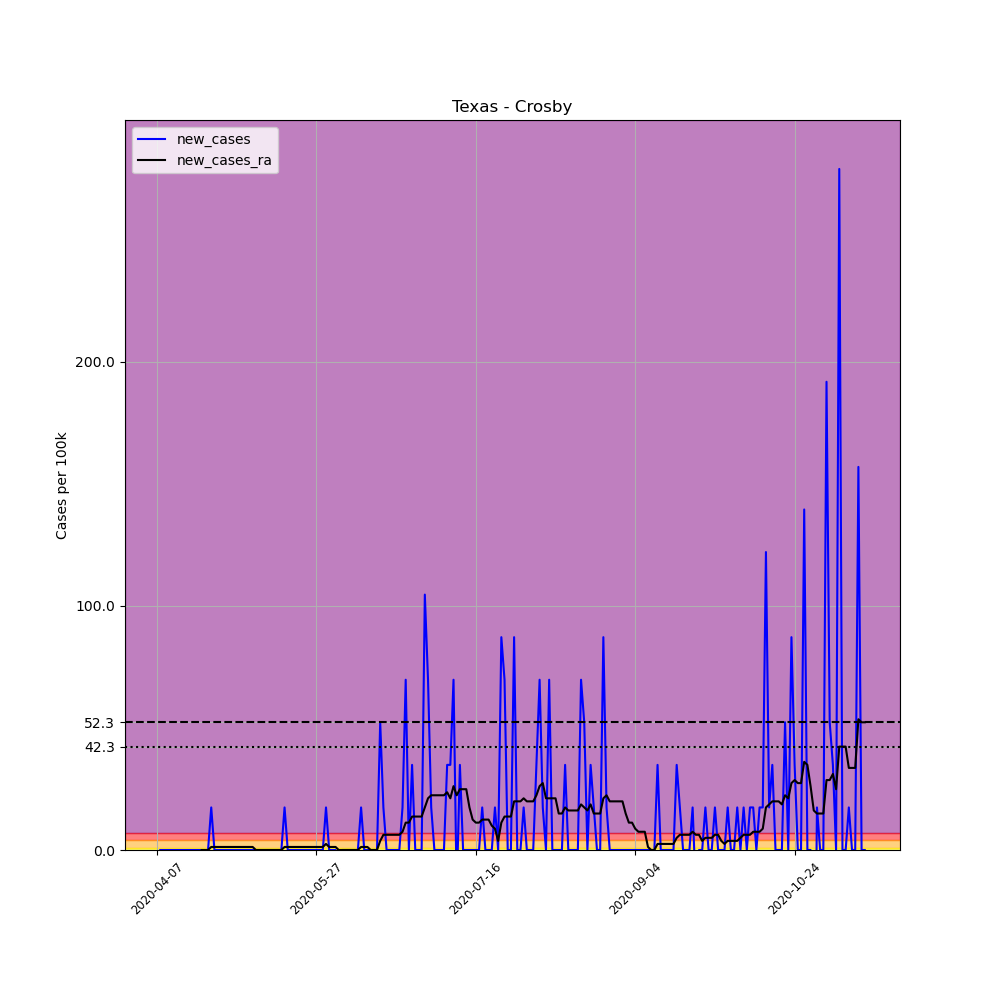

Data behind this chart, as committed beside it:
, date, county, state, fips, cases, deaths, COUNTY, STNAME, CTYNAME, POPESTIMATE2019, per_100k, new_cases, new_cases_ra
592766, 2020-04-07, Crosby, Texas, 48107, 1, 0, 107, Texas, Crosby, 5737, 17.43, , 
592767, 2020-04-08, Crosby, Texas, 48107, 1, 0, 107, Texas, Crosby, 5737, 17.43, 0.0, 
592768, 2020-04-09, Crosby, Texas, 48107, 1, 0, 107, Texas, Crosby, 5737, 17.43, 0.0, 
592769, 2020-04-10, Crosby, Texas, 48107, 1, 0, 107, Texas, Crosby, 5737, 17.43, 0.0, 
592770, 2020-04-11, Crosby, Texas, 48107, 1, 0, 107, Texas, Crosby, 5737, 17.43, 0.0, 
592771, 2020-04-12, Crosby, Texas, 48107, 1, 0, 107, Texas, Crosby, 5737, 17.43, 0.0, 
592772, 2020-04-13, Crosby, Texas, 48107, 1, 0, 107, Texas, Crosby, 5737, 17.43, 0.0, 
592773, 2020-04-14, Crosby, Texas, 48107, 1, 0, 107, Texas, Crosby, 5737, 17.43, 0.0, 
592774, 2020-04-15, Crosby, Texas, 48107, 1, 1, 107, Texas, Crosby, 5737, 17.43, 0.0, 
592775, 2020-04-16, Crosby, Texas, 48107, 1, 1, 107, Texas, Crosby, 5737, 17.43, 0.0, 
592776, 2020-04-17, Crosby, Texas, 48107, 1, 1, 107, Texas, Crosby, 5737, 17.43, 0.0, 
592777, 2020-04-18, Crosby, Texas, 48107, 1, 1, 107, Texas, Crosby, 5737, 17.43, 0.0, 
592778, 2020-04-19, Crosby, Texas, 48107, 1, 1, 107, Texas, Crosby, 5737, 17.43, 0.0, 
592779, 2020-04-20, Crosby, Texas, 48107, 1, 1, 107, Texas, Crosby, 5737, 17.43, 0.0, 
592780, 2020-04-21, Crosby, Texas, 48107, 1, 1, 107, Texas, Crosby, 5737, 17.43, 0.0, 0.0
592781, 2020-04-22, Crosby, Texas, 48107, 1, 1, 107, Texas, Crosby, 5737, 17.43, 0.0, 0.0
592782, 2020-04-23, Crosby, Texas, 48107, 1, 1, 107, Texas, Crosby, 5737, 17.43, 0.0, 0.0
592783, 2020-04-24, Crosby, Texas, 48107, 2, 1, 107, Texas, Crosby, 5737, 34.86, 17.43, 1.245
592784, 2020-04-25, Crosby, Texas, 48107, 2, 1, 107, Texas, Crosby, 5737, 34.86, 0.0, 1.245
592785, 2020-04-26, Crosby, Texas, 48107, 2, 1, 107, Texas, Crosby, 5737, 34.86, 0.0, 1.245
592786, 2020-04-27, Crosby, Texas, 48107, 2, 1, 107, Texas, Crosby, 5737, 34.86, 0.0, 1.245
592787, 2020-04-28, Crosby, Texas, 48107, 2, 1, 107, Texas, Crosby, 5737, 34.86, 0.0, 1.245
592788, 2020-04-29, Crosby, Texas, 48107, 2, 1, 107, Texas, Crosby, 5737, 34.86, 0.0, 1.245
592789, 2020-04-30, Crosby, Texas, 48107, 2, 1, 107, Texas, Crosby, 5737, 34.86, 0.0, 1.245
592790, 2020-05-01, Crosby, Texas, 48107, 2, 1, 107, Texas, Crosby, 5737, 34.86, 0.0, 1.245
592791, 2020-05-02, Crosby, Texas, 48107, 2, 1, 107, Texas, Crosby, 5737, 34.86, 0.0, 1.245
592792, 2020-05-03, Crosby, Texas, 48107, 2, 1, 107, Texas, Crosby, 5737, 34.86, 0.0, 1.245
592793, 2020-05-04, Crosby, Texas, 48107, 2, 1, 107, Texas, Crosby, 5737, 34.86, 0.0, 1.245
592794, 2020-05-05, Crosby, Texas, 48107, 2, 1, 107, Texas, Crosby, 5737, 34.86, 0.0, 1.245
592795, 2020-05-06, Crosby, Texas, 48107, 2, 1, 107, Texas, Crosby, 5737, 34.86, 0.0, 1.245
592796, 2020-05-07, Crosby, Texas, 48107, 2, 1, 107, Texas, Crosby, 5737, 34.86, 0.0, 1.245
592797, 2020-05-08, Crosby, Texas, 48107, 2, 1, 107, Texas, Crosby, 5737, 34.86, 0.0, 0.0
592798, 2020-05-09, Crosby, Texas, 48107, 2, 1, 107, Texas, Crosby, 5737, 34.86, 0.0, 0.0
592799, 2020-05-10, Crosby, Texas, 48107, 2, 1, 107, Texas, Crosby, 5737, 34.86, 0.0, 0.0
592800, 2020-05-11, Crosby, Texas, 48107, 2, 1, 107, Texas, Crosby, 5737, 34.86, 0.0, 0.0
592801, 2020-05-12, Crosby, Texas, 48107, 2, 1, 107, Texas, Crosby, 5737, 34.86, 0.0, 0.0
592802, 2020-05-13, Crosby, Texas, 48107, 2, 1, 107, Texas, Crosby, 5737, 34.86, 0.0, 0.0
592803, 2020-05-14, Crosby, Texas, 48107, 2, 1, 107, Texas, Crosby, 5737, 34.86, 0.0, 0.0
592804, 2020-05-15, Crosby, Texas, 48107, 2, 1, 107, Texas, Crosby, 5737, 34.86, 0.0, 0.0
592805, 2020-05-16, Crosby, Texas, 48107, 2, 1, 107, Texas, Crosby, 5737, 34.86, 0.0, 0.0
592806, 2020-05-17, Crosby, Texas, 48107, 3, 1, 107, Texas, Crosby, 5737, 52.29, 17.43, 1.245
592807, 2020-05-18, Crosby, Texas, 48107, 3, 1, 107, Texas, Crosby, 5737, 52.29, 0.0, 1.245
592808, 2020-05-19, Crosby, Texas, 48107, 3, 1, 107, Texas, Crosby, 5737, 52.29, 0.0, 1.245
592809, 2020-05-20, Crosby, Texas, 48107, 3, 1, 107, Texas, Crosby, 5737, 52.29, 0.0, 1.245
592810, 2020-05-21, Crosby, Texas, 48107, 3, 1, 107, Texas, Crosby, 5737, 52.29, 0.0, 1.245
592811, 2020-05-22, Crosby, Texas, 48107, 3, 1, 107, Texas, Crosby, 5737, 52.29, 0.0, 1.245
592812, 2020-05-23, Crosby, Texas, 48107, 3, 1, 107, Texas, Crosby, 5737, 52.29, 0.0, 1.245
592813, 2020-05-24, Crosby, Texas, 48107, 3, 1, 107, Texas, Crosby, 5737, 52.29, 0.0, 1.245
592814, 2020-05-25, Crosby, Texas, 48107, 3, 1, 107, Texas, Crosby, 5737, 52.29, 0.0, 1.245
592815, 2020-05-26, Crosby, Texas, 48107, 3, 1, 107, Texas, Crosby, 5737, 52.29, 0.0, 1.245
592816, 2020-05-27, Crosby, Texas, 48107, 3, 1, 107, Texas, Crosby, 5737, 52.29, 0.0, 1.245
592817, 2020-05-28, Crosby, Texas, 48107, 3, 1, 107, Texas, Crosby, 5737, 52.29, 0.0, 1.245
592818, 2020-05-29, Crosby, Texas, 48107, 3, 1, 107, Texas, Crosby, 5737, 52.29, 0.0, 1.245
592819, 2020-05-30, Crosby, Texas, 48107, 4, 1, 107, Texas, Crosby, 5737, 69.72, 17.43, 2.49
592820, 2020-05-31, Crosby, Texas, 48107, 4, 1, 107, Texas, Crosby, 5737, 69.72, 0.0, 1.245
592821, 2020-06-01, Crosby, Texas, 48107, 4, 1, 107, Texas, Crosby, 5737, 69.72, 0.0, 1.245
592822, 2020-06-02, Crosby, Texas, 48107, 4, 1, 107, Texas, Crosby, 5737, 69.72, 0.0, 1.245
592823, 2020-06-03, Crosby, Texas, 48107, 3, 1, 107, Texas, Crosby, 5737, 52.29, -17.43, 0.0
592824, 2020-06-04, Crosby, Texas, 48107, 3, 1, 107, Texas, Crosby, 5737, 52.29, 0.0, 0.0
592825, 2020-06-05, Crosby, Texas, 48107, 3, 1, 107, Texas, Crosby, 5737, 52.29, 0.0, 0.0
... 163 more rows
